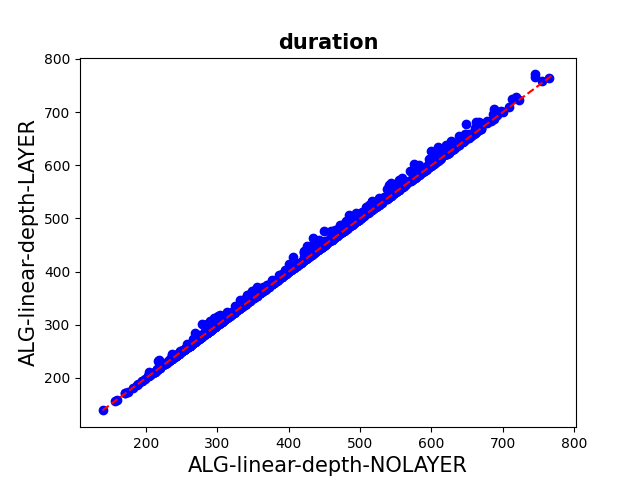

The data file committed next to this chart (first rows):
duration0; duration1
251; 251
232; 232
281; 281
237; 237
232; 232
282; 282
295; 313
245; 245
233; 233
257; 258
254; 254
251; 251
139; 139
274; 274
253; 253
304; 304
235; 235
283; 299
204; 206
203; 203
285; 285
243; 243
331; 331
245; 245
171; 171
256; 256
296; 296
217; 217
288; 288
316; 316
253; 253
284; 284
171; 171
294; 298
248; 248
260; 260
251; 251
245; 245
159; 159
285; 285
265; 265
261; 261
293; 293
238; 243
276; 276
157; 157
207; 207
220; 220
205; 205
299; 299
219; 225
315; 315
261; 261
234; 234
250; 250
277; 277
304; 304
248; 248
243; 243
282; 282
... 930 more rows
